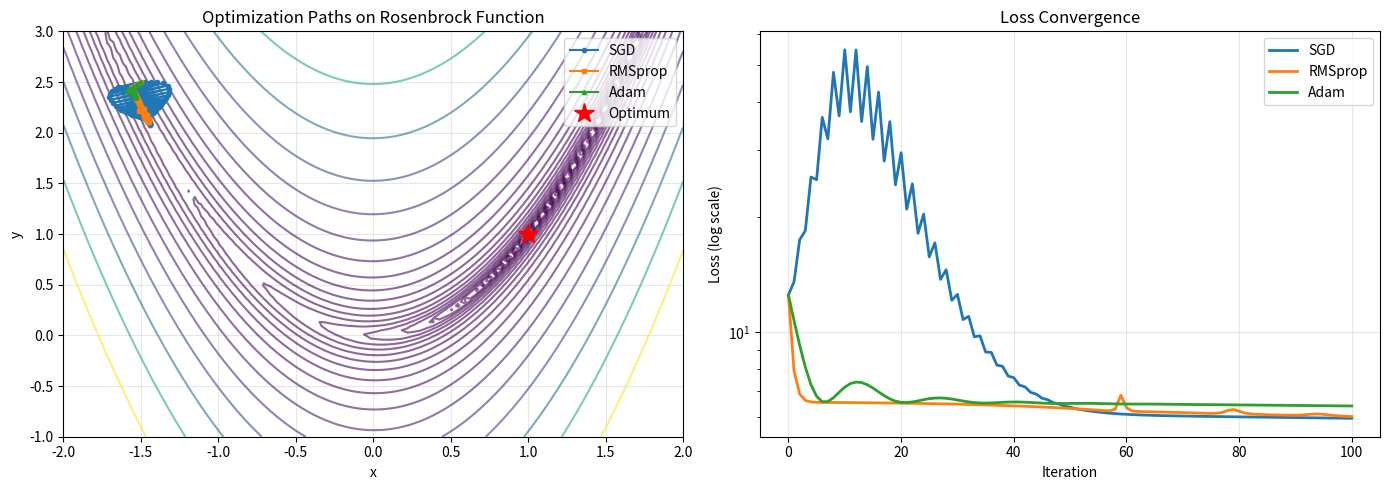
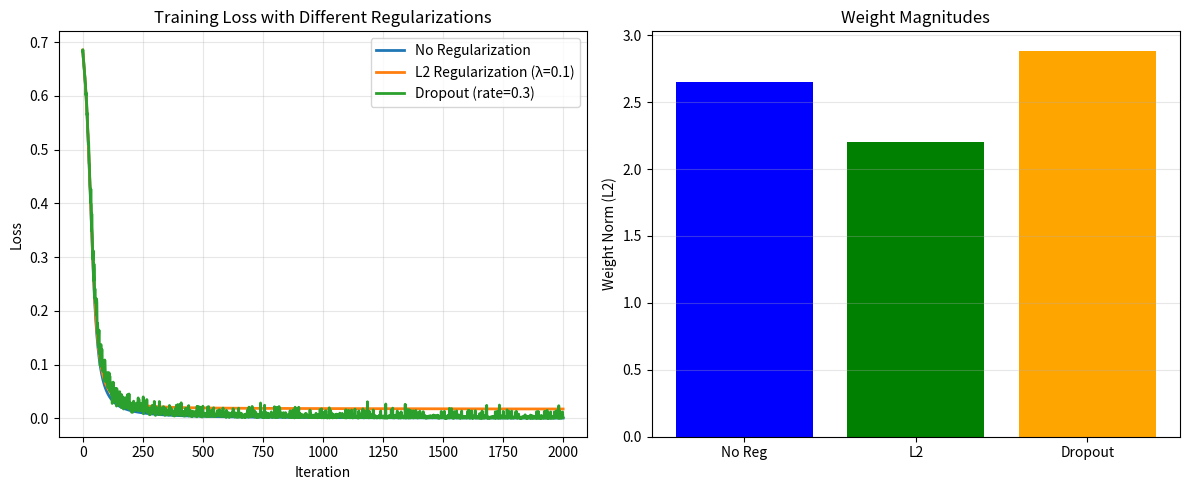
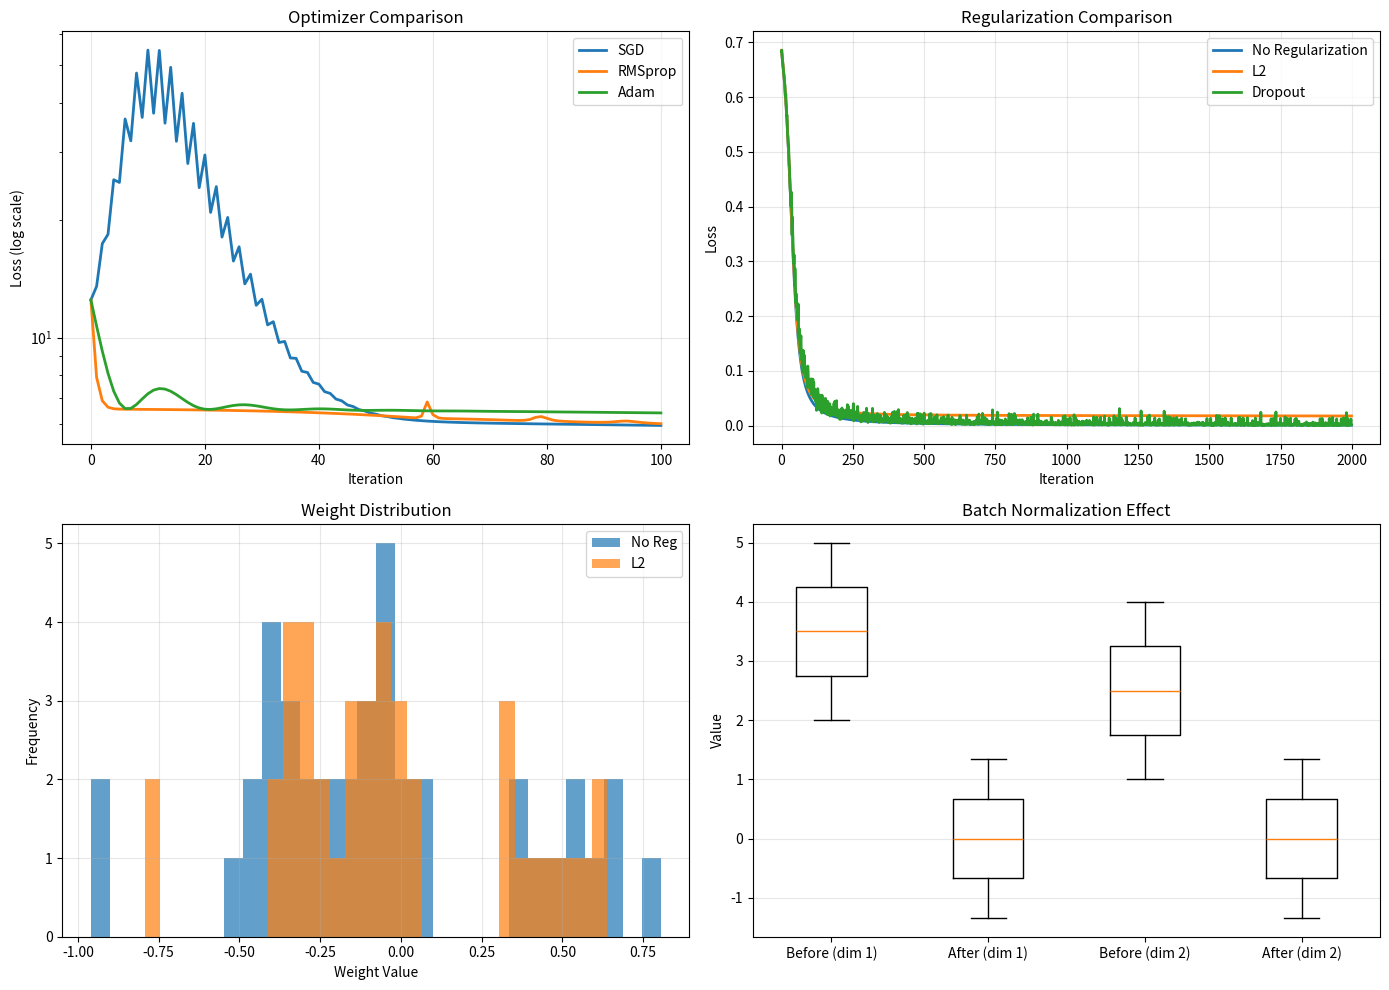

These charts were generated, in order, by the following Python code:
import numpy as np
import matplotlib.pyplot as plt
from matplotlib import cm

# 시드 설정
np.random.seed(42)

print("NumPy version:", np.__version__)

class AdamOptimizer:
    """Adam 최적화 알고리즘"""
    
    def __init__(self, learning_rate=0.001, beta1=0.9, beta2=0.999, epsilon=1e-8):
        self.lr = learning_rate
        self.beta1 = beta1
        self.beta2 = beta2
        self.epsilon = epsilon
        self.m = {}  # 1차 모멘트
        self.v = {}  # 2차 모멘트
        self.t = 0   # 시간 단계
    
    def update(self, params, grads):
        """파라미터 업데이트"""
        self.t += 1
        
        for key in params.keys():
            # 초기화
            if key not in self.m:
                self.m[key] = np.zeros_like(params[key])
                self.v[key] = np.zeros_like(params[key])
            
            # 모멘트 업데이트
            self.m[key] = self.beta1 * self.m[key] + (1 - self.beta1) * grads[key]
            self.v[key] = self.beta2 * self.v[key] + (1 - self.beta2) * (grads[key] ** 2)
            
            # 편향 보정
            m_hat = self.m[key] / (1 - self.beta1 ** self.t)
            v_hat = self.v[key] / (1 - self.beta2 ** self.t)
            
            # 파라미터 업데이트
            params[key] -= self.lr * m_hat / (np.sqrt(v_hat) + self.epsilon)
        
        return params

class RMSpropOptimizer:
    """RMSprop 최적화 알고리즘"""
    
    def __init__(self, learning_rate=0.001, beta=0.9, epsilon=1e-8):
        self.lr = learning_rate
        self.beta = beta
        self.epsilon = epsilon
        self.v = {}  # 2차 모멘트
    
    def update(self, params, grads):
        """파라미터 업데이트"""
        for key in params.keys():
            if key not in self.v:
                self.v[key] = np.zeros_like(params[key])
            
            self.v[key] = self.beta * self.v[key] + (1 - self.beta) * (grads[key] ** 2)
            params[key] -= self.lr * grads[key] / (np.sqrt(self.v[key]) + self.epsilon)
        
        return params

class SGDOptimizer:
    """기본 SGD (비교용)"""
    
    def __init__(self, learning_rate=0.01):
        self.lr = learning_rate
    
    def update(self, params, grads):
        """파라미터 업데이트"""
        for key in params.keys():
            params[key] -= self.lr * grads[key]
        return params

print("최적화 알고리즘 클래스 정의 완료")

# 최적화할 함수: Rosenbrock function (어려운 최적화 문제)
def rosenbrock(x, y, a=1, b=100):
    """Rosenbrock 함수"""
    return (a - x)**2 + b * (y - x**2)**2

def rosenbrock_grad(x, y, a=1, b=100):
    """Rosenbrock 함수의 그래디언트"""
    dx = -2 * (a - x) - 4 * b * x * (y - x**2)
    dy = 2 * b * (y - x**2)
    return np.array([dx, dy])

def optimize_function(optimizer, start_pos, num_iterations=100):
    """최적화 실행 및 경로 기록"""
    params = {'theta': np.array(start_pos, dtype=float)}
    path = [params['theta'].copy()]
    
    for _ in range(num_iterations):
        x, y = params['theta']
        grad = rosenbrock_grad(x, y)
        grads = {'theta': grad}
        
        params = optimizer.update(params, grads)
        path.append(params['theta'].copy())
    
    return np.array(path)

# 시작점
start = [-1.5, 2.5]

# 각 최적화 알고리즘 실행
path_sgd = optimize_function(SGDOptimizer(learning_rate=0.001), start)
path_rmsprop = optimize_function(RMSpropOptimizer(learning_rate=0.01), start)
path_adam = optimize_function(AdamOptimizer(learning_rate=0.01), start)

# 시각화
x = np.linspace(-2, 2, 100)
y = np.linspace(-1, 3, 100)
X, Y = np.meshgrid(x, y)
Z = rosenbrock(X, Y)

plt.figure(figsize=(14, 5))

# 등고선 플롯
plt.subplot(1, 2, 1)
plt.contour(X, Y, Z, levels=np.logspace(-1, 3, 20), cmap='viridis', alpha=0.6)
plt.plot(path_sgd[:, 0], path_sgd[:, 1], 'o-', label='SGD', markersize=3, linewidth=1.5)
plt.plot(path_rmsprop[:, 0], path_rmsprop[:, 1], 's-', label='RMSprop', markersize=3, linewidth=1.5)
plt.plot(path_adam[:, 0], path_adam[:, 1], '^-', label='Adam', markersize=3, linewidth=1.5)
plt.plot(1, 1, 'r*', markersize=15, label='Optimum')
plt.xlabel('x')
plt.ylabel('y')
plt.title('Optimization Paths on Rosenbrock Function')
plt.legend()
plt.grid(True, alpha=0.3)

# 손실 수렴 비교
plt.subplot(1, 2, 2)
loss_sgd = [rosenbrock(p[0], p[1]) for p in path_sgd]
loss_rmsprop = [rosenbrock(p[0], p[1]) for p in path_rmsprop]
loss_adam = [rosenbrock(p[0], p[1]) for p in path_adam]

plt.semilogy(loss_sgd, label='SGD', linewidth=2)
plt.semilogy(loss_rmsprop, label='RMSprop', linewidth=2)
plt.semilogy(loss_adam, label='Adam', linewidth=2)
plt.xlabel('Iteration')
plt.ylabel('Loss (log scale)')
plt.title('Loss Convergence')
plt.legend()
plt.grid(True, alpha=0.3)

plt.tight_layout()
plt.show()

print(f"\n최종 위치:")
print(f"  SGD:     {path_sgd[-1]}")
print(f"  RMSprop: {path_rmsprop[-1]}")
print(f"  Adam:    {path_adam[-1]}")
print(f"  최적값:  [1.0, 1.0]")

# 기본 활성화 및 손실 함수
def sigmoid(z):
    return 1 / (1 + np.exp(-np.clip(z, -500, 500)))

def relu(z):
    return np.maximum(0, z)

def relu_derivative(z):
    return np.where(z > 0, 1, 0)

def binary_cross_entropy(y_true, y_pred):
    epsilon = 1e-10
    y_pred = np.clip(y_pred, epsilon, 1 - epsilon)
    return -np.mean(y_true * np.log(y_pred) + (1 - y_true) * np.log(1 - y_pred))

def forward_pass(X, W1, b1, W2, b2, dropout_rate=0.0, training=True):
    """순방향 전파 (Dropout 포함)"""
    # 1층
    Z1 = np.dot(W1, X) + b1
    A1 = relu(Z1)
    
    # Dropout
    if training and dropout_rate > 0:
        D1 = (np.random.rand(*A1.shape) > dropout_rate).astype(float)
        A1 = A1 * D1 / (1 - dropout_rate)  # Inverted dropout
    else:
        D1 = np.ones_like(A1)
    
    # 2층
    Z2 = np.dot(W2, A1) + b2
    A2 = sigmoid(Z2)
    
    cache = {'X': X, 'Z1': Z1, 'A1': A1, 'D1': D1, 'Z2': Z2, 'A2': A2}
    return A2, cache

def backward_pass(Y, cache, W1, W2, l2_lambda=0.0, dropout_rate=0.0):
    """역전파 (L2 정규화 포함)"""
    m = Y.shape[1]
    
    # 출력층
    dZ2 = cache['A2'] - Y
    dW2 = (1/m) * np.dot(dZ2, cache['A1'].T) + (l2_lambda/m) * W2  # L2 정규화
    db2 = (1/m) * np.sum(dZ2, axis=1, keepdims=True)
    
    # 은닉층
    dA1 = np.dot(W2.T, dZ2)
    if dropout_rate > 0:
        dA1 = dA1 * cache['D1'] / (1 - dropout_rate)  # Dropout 역전파
    dZ1 = dA1 * relu_derivative(cache['Z1'])
    dW1 = (1/m) * np.dot(dZ1, cache['X'].T) + (l2_lambda/m) * W1  # L2 정규화
    db1 = (1/m) * np.sum(dZ1, axis=1, keepdims=True)
    
    return {'dW1': dW1, 'db1': db1, 'dW2': dW2, 'db2': db2}

print("정규화된 순방향/역방향 전파 함수 정의 완료")

# 작은 데이터셋 생성 (과적합 유도)
np.random.seed(42)
n_samples = 40  # 작은 데이터셋

X0 = np.random.randn(2, n_samples//2) * 0.5 - 1
Y0 = np.zeros((1, n_samples//2))

X1 = np.random.randn(2, n_samples//2) * 0.5 + 1
Y1 = np.ones((1, n_samples//2))

X_data = np.hstack([X0, X1])
Y_data = np.hstack([Y0, Y1])

# 데이터 섞기
shuffle_idx = np.random.permutation(X_data.shape[1])
X_data = X_data[:, shuffle_idx]
Y_data = Y_data[:, shuffle_idx]

print(f"데이터셋 크기: {X_data.shape}")

def train_with_regularization(X, Y, n_hidden=20, learning_rate=0.1, 
                             num_iterations=2000, l2_lambda=0.0, dropout_rate=0.0):
    """정규화를 포함한 학습"""
    np.random.seed(42)
    n_features = X.shape[0]
    
    # 파라미터 초기화
    W1 = np.random.randn(n_hidden, n_features) * 0.1
    b1 = np.zeros((n_hidden, 1))
    W2 = np.random.randn(1, n_hidden) * 0.1
    b2 = np.zeros((1, 1))
    
    losses = []
    
    for i in range(num_iterations):
        # 순방향 전파
        A2, cache = forward_pass(X, W1, b1, W2, b2, dropout_rate, training=True)
        
        # 손실 계산 (L2 정규화 포함)
        loss = binary_cross_entropy(Y, A2)
        if l2_lambda > 0:
            l2_reg = (l2_lambda / (2 * X.shape[1])) * (np.sum(W1**2) + np.sum(W2**2))
            loss += l2_reg
        losses.append(loss)
        
        # 역전파
        grads = backward_pass(Y, cache, W1, W2, l2_lambda, dropout_rate)
        
        # 파라미터 업데이트
        W1 -= learning_rate * grads['dW1']
        b1 -= learning_rate * grads['db1']
        W2 -= learning_rate * grads['dW2']
        b2 -= learning_rate * grads['db2']
    
    return {'W1': W1, 'b1': b1, 'W2': W2, 'b2': b2}, losses

# 다양한 설정으로 학습
print("\n학습 중...")
params_none, losses_none = train_with_regularization(X_data, Y_data, l2_lambda=0.0)
params_l2, losses_l2 = train_with_regularization(X_data, Y_data, l2_lambda=0.1)
params_dropout, losses_dropout = train_with_regularization(X_data, Y_data, dropout_rate=0.3)
print("학습 완료!")

# 학습 곡선 비교
plt.figure(figsize=(12, 5))

plt.subplot(1, 2, 1)
plt.plot(losses_none, label='No Regularization', linewidth=2)
plt.plot(losses_l2, label='L2 Regularization (λ=0.1)', linewidth=2)
plt.plot(losses_dropout, label='Dropout (rate=0.3)', linewidth=2)
plt.xlabel('Iteration')
plt.ylabel('Loss')
plt.title('Training Loss with Different Regularizations')
plt.legend()
plt.grid(True, alpha=0.3)

# 가중치 크기 비교
plt.subplot(1, 2, 2)
w_norms = [
    np.linalg.norm(params_none['W1']),
    np.linalg.norm(params_l2['W1']),
    np.linalg.norm(params_dropout['W1'])
]
labels = ['No Reg', 'L2', 'Dropout']
plt.bar(labels, w_norms, color=['blue', 'green', 'orange'])
plt.ylabel('Weight Norm (L2)')
plt.title('Weight Magnitudes')
plt.grid(True, alpha=0.3, axis='y')

plt.tight_layout()
plt.show()

print(f"\n최종 손실:")
print(f"  정규화 없음: {losses_none[-1]:.4f}")
print(f"  L2 정규화:   {losses_l2[-1]:.4f}")
print(f"  Dropout:     {losses_dropout[-1]:.4f}")
print(f"\n가중치 크기:")
print(f"  정규화 없음: {w_norms[0]:.4f}")
print(f"  L2 정규화:   {w_norms[1]:.4f}")
print(f"  Dropout:     {w_norms[2]:.4f}")

def batch_normalization_forward(x, gamma, beta, epsilon=1e-5):
    """
    배치 정규화 순방향 전파
    
    Parameters:
    -----------
    x : (d, m) 입력
    gamma : (d, 1) 스케일 파라미터
    beta : (d, 1) 이동 파라미터
    
    Returns:
    --------
    out : 정규화된 출력
    cache : 역전파를 위한 캐시
    """
    # 배치 통계량
    mu = np.mean(x, axis=1, keepdims=True)
    var = np.var(x, axis=1, keepdims=True)
    
    # 정규화
    x_norm = (x - mu) / np.sqrt(var + epsilon)
    
    # 스케일 및 이동
    out = gamma * x_norm + beta
    
    cache = (x, x_norm, mu, var, gamma, beta, epsilon)
    return out, cache

def batch_normalization_backward(dout, cache):
    """
    배치 정규화 역전파
    """
    x, x_norm, mu, var, gamma, beta, epsilon = cache
    m = x.shape[1]
    
    # 그래디언트 계산
    dgamma = np.sum(dout * x_norm, axis=1, keepdims=True)
    dbeta = np.sum(dout, axis=1, keepdims=True)
    
    dx_norm = dout * gamma
    dvar = np.sum(dx_norm * (x - mu) * -0.5 * (var + epsilon)**(-1.5), axis=1, keepdims=True)
    dmu = np.sum(dx_norm * -1 / np.sqrt(var + epsilon), axis=1, keepdims=True) + \
          dvar * np.sum(-2 * (x - mu), axis=1, keepdims=True) / m
    
    dx = dx_norm / np.sqrt(var + epsilon) + dvar * 2 * (x - mu) / m + dmu / m
    
    return dx, dgamma, dbeta

# 배치 정규화 예제
print("=" * 70)
print("배치 정규화 수치 예제")
print("=" * 70)

# 입력 데이터
x = np.array([[2.0, 3.0, 4.0, 5.0],
              [1.0, 2.0, 3.0, 4.0]])
gamma = np.ones((2, 1))
beta = np.zeros((2, 1))

print(f"입력 x:\n{x}")
print(f"\n입력 통계:")
print(f"  평균: {np.mean(x, axis=1)}")
print(f"  표준편차: {np.std(x, axis=1)}")

# 배치 정규화 적용
out, cache = batch_normalization_forward(x, gamma, beta)

print(f"\n정규화된 출력:\n{out}")
print(f"\n출력 통계:")
print(f"  평균: {np.mean(out, axis=1)}")
print(f"  표준편차: {np.std(out, axis=1)}")
print("=" * 70)

# 결과 요약 시각화
fig, axes = plt.subplots(2, 2, figsize=(14, 10))

# 1. 최적화 알고리즘 수렴 속도
axes[0, 0].semilogy(loss_sgd, label='SGD', linewidth=2)
axes[0, 0].semilogy(loss_rmsprop, label='RMSprop', linewidth=2)
axes[0, 0].semilogy(loss_adam, label='Adam', linewidth=2)
axes[0, 0].set_xlabel('Iteration')
axes[0, 0].set_ylabel('Loss (log scale)')
axes[0, 0].set_title('Optimizer Comparison')
axes[0, 0].legend()
axes[0, 0].grid(True, alpha=0.3)

# 2. 정규화 효과
axes[0, 1].plot(losses_none, label='No Regularization', linewidth=2)
axes[0, 1].plot(losses_l2, label='L2', linewidth=2)
axes[0, 1].plot(losses_dropout, label='Dropout', linewidth=2)
axes[0, 1].set_xlabel('Iteration')
axes[0, 1].set_ylabel('Loss')
axes[0, 1].set_title('Regularization Comparison')
axes[0, 1].legend()
axes[0, 1].grid(True, alpha=0.3)

# 3. 가중치 분포 (정규화 전)
axes[1, 0].hist(params_none['W1'].flatten(), bins=30, alpha=0.7, label='No Reg')
axes[1, 0].hist(params_l2['W1'].flatten(), bins=30, alpha=0.7, label='L2')
axes[1, 0].set_xlabel('Weight Value')
axes[1, 0].set_ylabel('Frequency')
axes[1, 0].set_title('Weight Distribution')
axes[1, 0].legend()
axes[1, 0].grid(True, alpha=0.3)

# 4. 배치 정규화 효과
before_bn = x
after_bn = out
axes[1, 1].boxplot([before_bn[0], after_bn[0], before_bn[1], after_bn[1]], 
                    labels=['Before (dim 1)', 'After (dim 1)', 'Before (dim 2)', 'After (dim 2)'])
axes[1, 1].set_ylabel('Value')
axes[1, 1].set_title('Batch Normalization Effect')
axes[1, 1].grid(True, alpha=0.3, axis='y')

plt.tight_layout()
plt.show()

print("\n" + "=" * 70)
print("종합 분석 결과")
print("=" * 70)
print("\n1. 최적화 알고리즘:")
print("   - Adam이 가장 빠르게 수렴")
print("   - RMSprop도 SGD보다 훨씬 빠름")
print("   - SGD는 느리지만 때로는 더 나은 최종 성능")
print("\n2. 정규화:")
print("   - L2 정규화가 가중치 크기를 효과적으로 제한")
print("   - Dropout도 과적합 방지에 효과적")
print("   - 작은 데이터셋에서 특히 중요")
print("\n3. 배치 정규화:")
print("   - 입력을 정규화하여 학습 안정화")
print("   - 평균 0, 분산 1로 변환")
print("   - 더 높은 학습률 사용 가능")
print("=" * 70)